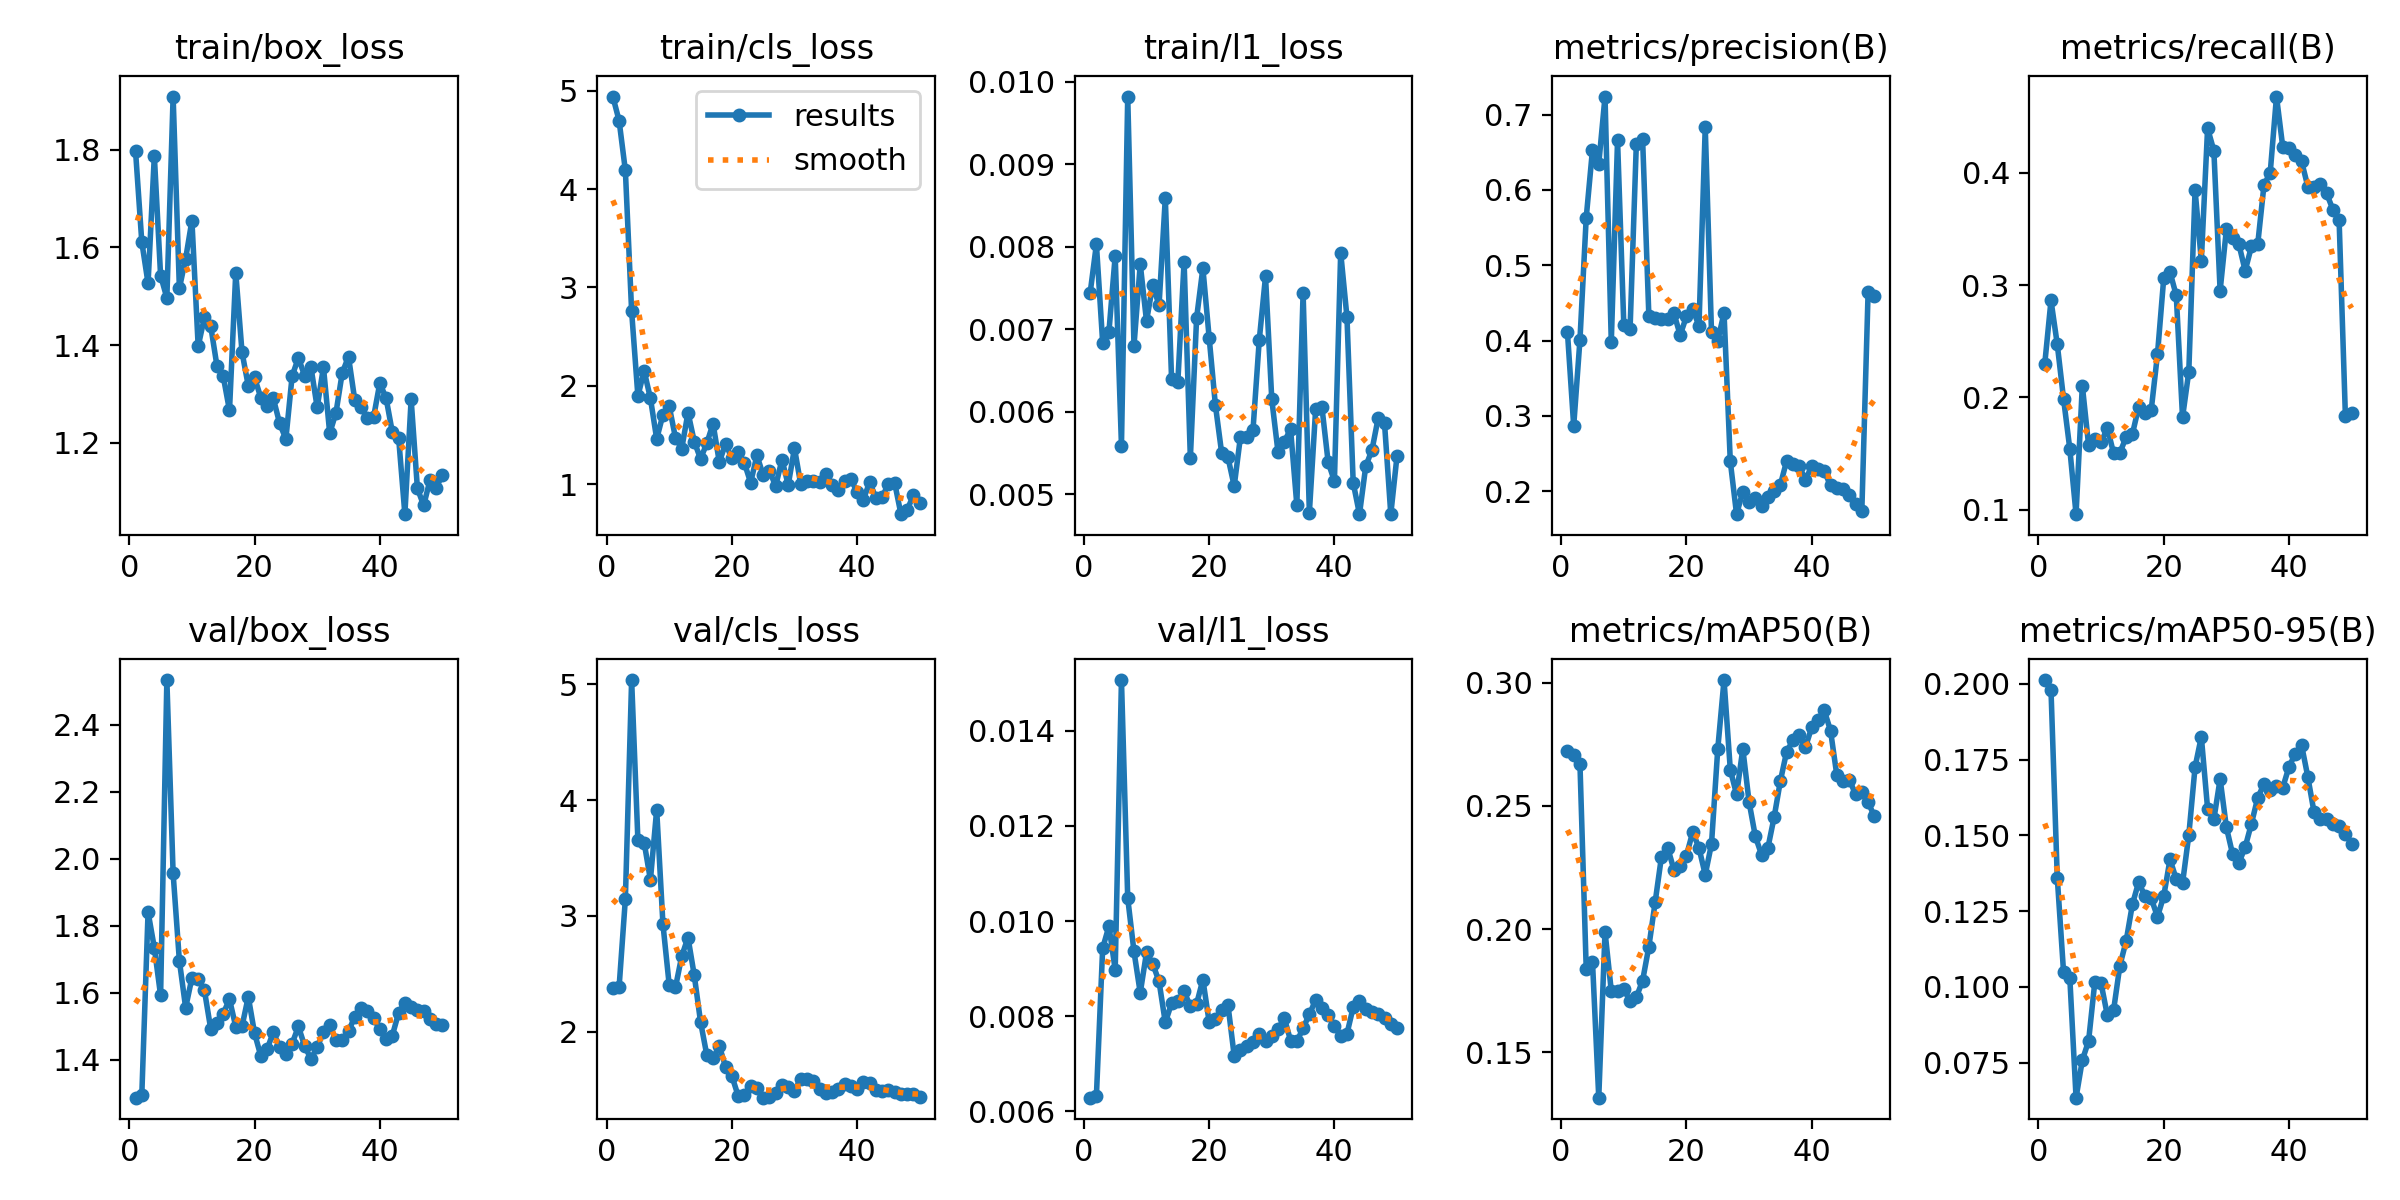

The table this chart was drawn from, first rows:
epoch, time, train/box_loss, train/cls_loss, train/l1_loss, metrics/precision(B), metrics/recall(B), metrics/mAP50(B), metrics/mAP50-95(B), val/box_loss, val/cls_loss, val/l1_loss, lr/pg0, lr/pg1, lr/pg2
1, 5.466, 1.798, 4.939, 0.00744, 0.411, 0.2298, 0.2721, 0.2012, 1.286, 2.381, 0.00629, 0.0002083, 0.0002083, 0.0002083
2, 7.942, 1.611, 4.693, 0.00803, 0.2866, 0.2863, 0.2706, 0.1979, 1.294, 2.385, 0.00633, 0.0006126, 0.0006126, 0.0006126
3, 9.555, 1.527, 4.189, 0.00684, 0.4012, 0.2473, 0.2668, 0.1361, 1.841, 3.146, 0.00943, 0.001, 0.001, 0.001
4, 11.34, 1.788, 2.757, 0.00697, 0.5632, 0.1989, 0.1838, 0.105, 1.734, 5.038, 0.00989, 0.001176, 0.001176, 0.001176
5, 13, 1.543, 1.899, 0.00789, 0.6534, 0.1543, 0.1867, 0.1031, 1.592, 3.655, 0.00898, 0.001151, 0.001151, 0.001151
6, 14.63, 1.497, 2.153, 0.00559, 0.6345, 0.09605, 0.1316, 0.06348, 2.534, 3.634, 0.01506, 0.001126, 0.001126, 0.001126
7, 15.88, 1.909, 1.875, 0.00982, 0.7238, 0.2105, 0.1989, 0.07583, 1.956, 3.311, 0.01048, 0.001102, 0.001102, 0.001102
8, 17.52, 1.516, 1.463, 0.0068, 0.3978, 0.1576, 0.1749, 0.08218, 1.695, 3.918, 0.00936, 0.001077, 0.001077, 0.001077
9, 19.42, 1.577, 1.709, 0.00779, 0.6659, 0.1626, 0.1747, 0.1017, 1.555, 2.927, 0.00849, 0.001052, 0.001052, 0.001052
10, 21.68, 1.655, 1.794, 0.0071, 0.4206, 0.1599, 0.1755, 0.1011, 1.644, 2.402, 0.00934, 0.001027, 0.001027, 0.001027
11, 22.95, 1.397, 1.474, 0.00754, 0.4153, 0.1729, 0.171, 0.09059, 1.641, 2.383, 0.0091, 0.001002, 0.001002, 0.001002
12, 24.21, 1.457, 1.364, 0.00729, 0.6614, 0.1501, 0.1723, 0.09248, 1.607, 2.652, 0.00873, 0.0009778, 0.0009778, 0.0009778
13, 25.45, 1.439, 1.73, 0.00859, 0.6673, 0.1507, 0.179, 0.1071, 1.492, 2.813, 0.00787, 0.000953, 0.000953, 0.000953
14, 26.62, 1.357, 1.436, 0.0064, 0.4323, 0.1648, 0.1929, 0.1152, 1.51, 2.486, 0.00827, 0.0009283, 0.0009283, 0.0009283
15, 27.84, 1.336, 1.261, 0.00636, 0.4303, 0.1676, 0.2108, 0.1273, 1.538, 2.085, 0.00831, 0.0009035, 0.0009035, 0.0009035
16, 29.14, 1.266, 1.417, 0.00782, 0.4283, 0.1916, 0.2292, 0.1346, 1.58, 1.798, 0.00852, 0.0008787, 0.0008787, 0.0008787
17, 30.39, 1.549, 1.618, 0.00544, 0.4279, 0.1862, 0.233, 0.1299, 1.498, 1.77, 0.00821, 0.000854, 0.000854, 0.000854
18, 31.83, 1.385, 1.226, 0.00714, 0.4361, 0.1888, 0.2241, 0.1292, 1.499, 1.874, 0.00826, 0.0008293, 0.0008293, 0.0008293
19, 33.59, 1.316, 1.415, 0.00774, 0.4073, 0.2385, 0.2256, 0.1231, 1.588, 1.697, 0.00877, 0.0008045, 0.0008045, 0.0008045
20, 35.22, 1.334, 1.265, 0.0069, 0.432, 0.3063, 0.2298, 0.13, 1.479, 1.617, 0.00788, 0.0007797, 0.0007797, 0.0007797
21, 36.41, 1.292, 1.325, 0.00608, 0.442, 0.3116, 0.2394, 0.1421, 1.411, 1.446, 0.00794, 0.000755, 0.000755, 0.000755
22, 37.66, 1.275, 1.219, 0.0055, 0.4194, 0.2908, 0.2329, 0.1355, 1.43, 1.452, 0.00814, 0.0007302, 0.0007302, 0.0007302
23, 38.92, 1.29, 1.018, 0.00545, 0.6832, 0.1822, 0.222, 0.1342, 1.482, 1.528, 0.00824, 0.0007055, 0.0007055, 0.0007055
24, 40.57, 1.24, 1.295, 0.0051, 0.411, 0.223, 0.2345, 0.1501, 1.436, 1.514, 0.00717, 0.0006808, 0.0006808, 0.0006808
25, 41.79, 1.207, 1.096, 0.0057, 0.3999, 0.3847, 0.2731, 0.1725, 1.416, 1.429, 0.0073, 0.000656, 0.000656, 0.000656
26, 43.4, 1.336, 1.138, 0.0057, 0.4366, 0.3218, 0.301, 0.1825, 1.448, 1.438, 0.00738, 0.0006312, 0.0006312, 0.0006312
27, 44.66, 1.374, 0.9844, 0.00578, 0.2396, 0.4396, 0.2647, 0.1588, 1.499, 1.465, 0.00746, 0.0006065, 0.0006065, 0.0006065
28, 46.26, 1.337, 1.252, 0.00687, 0.1695, 0.4197, 0.2546, 0.1553, 1.441, 1.537, 0.00763, 0.0005818, 0.0005818, 0.0005818
29, 48.17, 1.355, 0.995, 0.00764, 0.1992, 0.295, 0.2731, 0.1686, 1.402, 1.523, 0.00748, 0.000557, 0.000557, 0.000557
30, 49.42, 1.272, 1.368, 0.00615, 0.186, 0.3496, 0.2515, 0.1527, 1.436, 1.487, 0.00759, 0.0005322, 0.0005322, 0.0005322
31, 50.71, 1.355, 1.001, 0.00551, 0.1906, 0.3416, 0.2376, 0.1437, 1.483, 1.594, 0.00773, 0.0005075, 0.0005075, 0.0005075
32, 51.9, 1.219, 1.034, 0.00564, 0.1805, 0.3363, 0.2301, 0.1409, 1.503, 1.589, 0.00796, 0.0004827, 0.0004827, 0.0004827
33, 53.1, 1.261, 1.04, 0.00579, 0.1917, 0.3128, 0.2329, 0.1461, 1.457, 1.572, 0.00749, 0.000458, 0.000458, 0.000458
34, 54.31, 1.343, 1.023, 0.00487, 0.1998, 0.3344, 0.2454, 0.1539, 1.459, 1.506, 0.00747, 0.0004332, 0.0004332, 0.0004332
35, 55.55, 1.376, 1.103, 0.00744, 0.2086, 0.3363, 0.2601, 0.1623, 1.485, 1.471, 0.00775, 0.0004085, 0.0004085, 0.0004085
36, 56.75, 1.287, 0.9962, 0.00478, 0.2403, 0.3889, 0.272, 0.1669, 1.527, 1.481, 0.00804, 0.0003837, 0.0003837, 0.0003837
37, 57.96, 1.272, 0.9468, 0.00603, 0.2367, 0.4002, 0.2765, 0.1651, 1.554, 1.508, 0.00834, 0.000359, 0.000359, 0.000359
38, 59.69, 1.251, 1.033, 0.00606, 0.233, 0.4679, 0.2786, 0.1662, 1.545, 1.545, 0.00818, 0.0003343, 0.0003343, 0.0003343
39, 61.57, 1.252, 1.056, 0.00539, 0.2155, 0.423, 0.2738, 0.1658, 1.525, 1.527, 0.00802, 0.0003095, 0.0003095, 0.0003095
40, 62.89, 1.322, 0.924, 0.00516, 0.2328, 0.4224, 0.2818, 0.1726, 1.491, 1.506, 0.0078, 0.0002848, 0.0002848, 0.0002848
41, 65.29, 1.291, 0.8461, 0.00793, 0.2289, 0.4161, 0.2849, 0.1769, 1.462, 1.567, 0.00759, 0.00026, 0.00026, 0.00026
42, 67.19, 1.221, 1.025, 0.00715, 0.2263, 0.4103, 0.2887, 0.1798, 1.472, 1.556, 0.00763, 0.0002352, 0.0002352, 0.0002352
43, 68.41, 1.21, 0.8624, 0.00514, 0.2077, 0.3878, 0.2805, 0.1693, 1.54, 1.493, 0.00819, 0.0002105, 0.0002105, 0.0002105
44, 69.57, 1.053, 0.8721, 0.00476, 0.204, 0.3874, 0.2626, 0.1576, 1.57, 1.491, 0.00831, 0.0001857, 0.0001857, 0.0001857
45, 70.87, 1.289, 1.006, 0.00534, 0.2023, 0.3899, 0.26, 0.1553, 1.557, 1.498, 0.00816, 0.000161, 0.000161, 0.000161
46, 72.29, 1.106, 1.014, 0.00554, 0.1954, 0.3817, 0.2607, 0.1553, 1.548, 1.474, 0.00809, 0.0001363, 0.0001363, 0.0001363
47, 74.32, 1.071, 0.6985, 0.00593, 0.1824, 0.3673, 0.2546, 0.1537, 1.544, 1.459, 0.00805, 0.0001115, 0.0001115, 0.0001115
48, 75.84, 1.123, 0.7431, 0.00586, 0.1738, 0.3576, 0.2555, 0.1532, 1.521, 1.463, 0.00796, 8.675e-05, 8.675e-05, 8.675e-05
49, 77, 1.108, 0.8935, 0.00476, 0.4637, 0.1835, 0.2515, 0.1505, 1.505, 1.46, 0.00783, 6.2e-05, 6.2e-05, 6.2e-05
50, 78.2, 1.134, 0.8136, 0.00547, 0.4587, 0.1862, 0.2457, 0.1472, 1.503, 1.434, 0.00776, 3.725e-05, 3.725e-05, 3.725e-05
